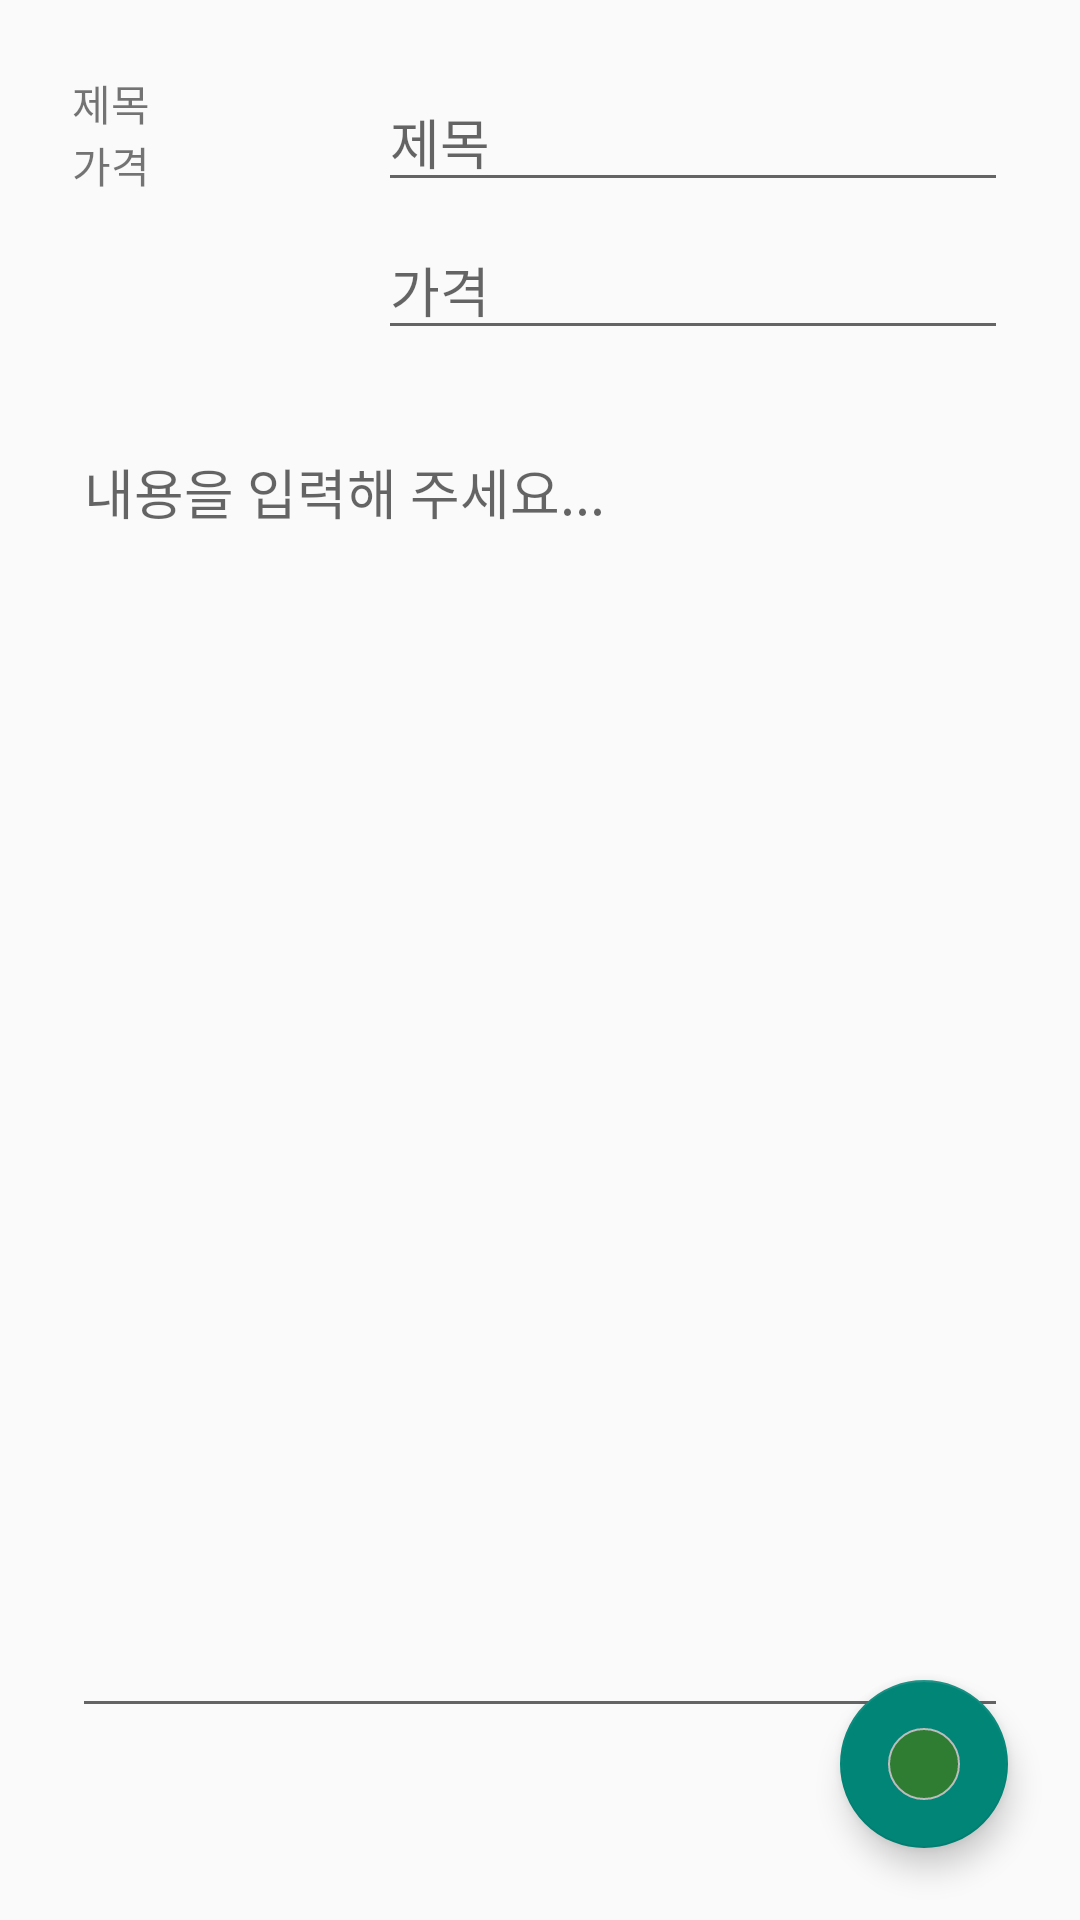

Layout XML and referenced resources for this Android screen:
<!-- AndroidManifest.xml: application theme Theme.BroccolliMarket -->
<!-- res/layout/activity_article_publish.xml -->
<?xml version="1.0" encoding="utf-8"?>
<androidx.constraintlayout.widget.ConstraintLayout xmlns:android="http://schemas.android.com/apk/res/android"
    xmlns:app="http://schemas.android.com/apk/res-auto"
    xmlns:tools="http://schemas.android.com/tools"
    android:layout_width="match_parent"
    android:layout_height="match_parent">

    <com.google.android.material.floatingactionbutton.FloatingActionButton
        android:id="@+id/article_publish_submit_button"
        android:layout_width="wrap_content"
        android:layout_height="wrap_content"
        android:layout_marginEnd="24dp"
        android:layout_marginBottom="24dp"
        android:clickable="true"
        app:layout_constraintBottom_toBottomOf="parent"
        app:layout_constraintEnd_toEndOf="parent"
        app:srcCompat="@drawable/buttonstyle" />

    <EditText
        android:id="@+id/article_publish_title_edit_text"
        android:layout_width="wrap_content"
        android:layout_height="wrap_content"
        android:layout_marginTop="24dp"
        android:layout_marginEnd="24dp"
        android:ems="10"
        android:hint="제목"
        android:inputType="text"
        app:layout_constraintEnd_toEndOf="parent"
        app:layout_constraintTop_toTopOf="parent" />

    <EditText
        android:id="@+id/article_publish_price_edit_text"
        android:layout_width="wrap_content"
        android:layout_height="wrap_content"
        android:layout_marginTop="6dp"
        android:layout_marginEnd="24dp"
        android:ems="10"
        android:hint="가격"
        android:inputType="number"
        app:layout_constraintEnd_toEndOf="parent"
        app:layout_constraintTop_toBottomOf="@+id/article_publish_title_edit_text" />

    <EditText
        android:id="@+id/article_publish_content_edit_text"
        android:layout_width="0dp"
        android:layout_height="0dp"
        android:layout_marginStart="24dp"
        android:layout_marginTop="24dp"
        android:layout_marginEnd="24dp"
        android:layout_marginBottom="64dp"
        android:ems="10"
        android:gravity="top|left"
        android:hint="내용을 입력해 주세요..."
        android:inputType="text|textImeMultiLine|textMultiLine"
        android:singleLine="false"
        android:textAlignment="gravity"
        app:layout_constraintBottom_toBottomOf="parent"
        app:layout_constraintEnd_toEndOf="parent"
        app:layout_constraintHorizontal_bias="0.0"
        app:layout_constraintStart_toStartOf="parent"
        app:layout_constraintTop_toBottomOf="@+id/article_publish_price_edit_text"
        app:layout_constraintVertical_bias="0.0" />

    <TextView
        android:id="@+id/article_publish_title_text_view"
        android:layout_width="wrap_content"
        android:layout_height="wrap_content"
        android:layout_marginStart="24dp"
        android:layout_marginTop="24dp"
        android:text="제목"
        app:layout_constraintStart_toStartOf="parent"
        app:layout_constraintTop_toTopOf="parent" />

    <TextView
        android:id="@+id/article_publish_price_text_view"
        android:layout_width="wrap_content"
        android:layout_height="wrap_content"
        android:layout_marginStart="24dp"
        android:text="가격"
        app:layout_constraintStart_toStartOf="parent"
        app:layout_constraintTop_toBottomOf="@+id/article_publish_title_text_view" />

</androidx.constraintlayout.widget.ConstraintLayout>
<!-- resources referenced by this layout -->
<resources>
  <!-- drawable buttonstyle (drawable) -->
  <?xml version="1.0" encoding="utf-8"?>
  <shape xmlns:android="http://schemas.android.com/apk/res/android"
      android:shape="rectangle" android:padding = "10dp">
      <solid android:color="@color/django_green"></solid>
      <corners
          android:bottomLeftRadius="18dp"
          android:bottomRightRadius="18dp"
          android:topLeftRadius="18dp"
          android:topRightRadius="18dp"></corners>
      <stroke android:width="0.5dp"
          android:color="#BDBDBD"></stroke>
  </shape>
  <style name="Theme.BroccolliMarket" parent="Base.Theme.BroccolliMarket" />
  <color name="django_green">#2E7D32</color>
  <style name="Base.Theme.BroccolliMarket" parent="Theme.AppCompat.Light">
          <item name="windowNoTitle">true</item>
          
          
      </style>
</resources>
